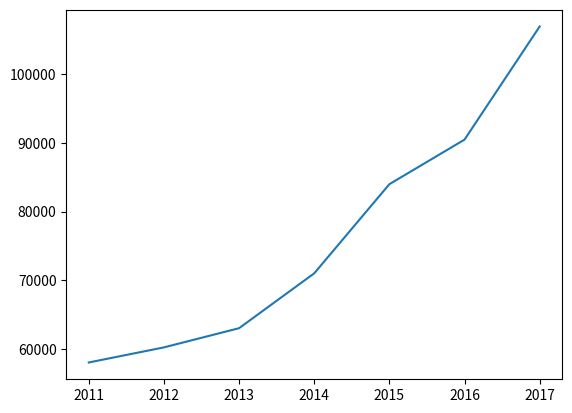

Generate this figure with matplotlib:
import matplotlib.pyplot as plt

x_data = ['2011', '2012', '2013', '2014', '2015', '2016', '2017']
y_data = [58000, 60200, 63000, 71000, 84000, 90500, 107000]

plt.plot(x_data, y_data)
plt.show()
